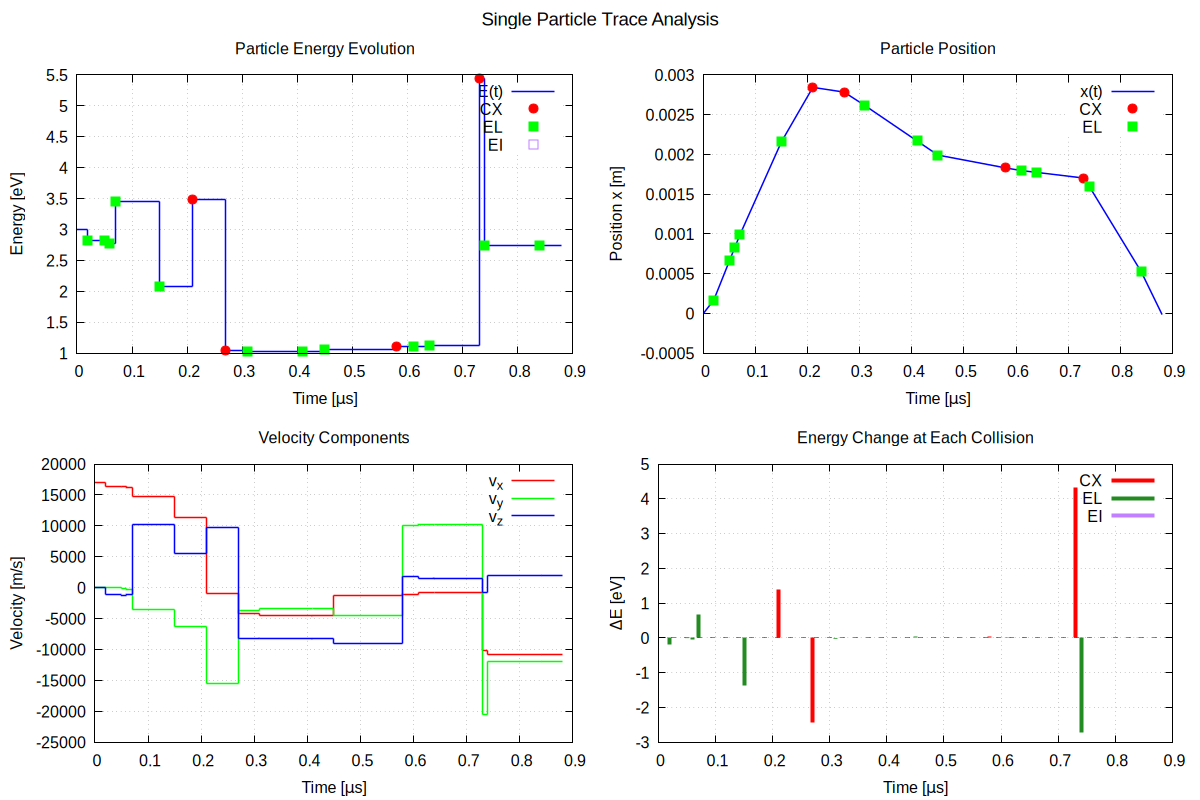

Data behind this chart, as committed beside it:
step, time[s], x[m], vx[m/s], vy[m/s], vz[m/s], E[eV], coll_type, delta_E[eV]
0, 0.000000E+00, 0.000000E+00, 1.695418E+04, 0.000000E+00, 0.000000E+00, 3.000000E+00, 0, 0.000000E+00
2, 2.000000E-08, 1.695418E-04, 1.640281E+04, 1.340383E+01, -1.173442E+03, 2.822418E+00, 2, -1.775822E-01
5, 5.000000E-08, 6.616261E-04, 1.638595E+04, -1.500876E+02, -1.223656E+03, 2.818136E+00, 2, -4.281708E-03
6, 6.000000E-08, 8.254856E-04, 1.628698E+04, -2.796174E+02, -1.085535E+03, 2.781642E+00, 2, -3.649419E-02
7, 7.000000E-08, 9.883554E-04, 1.467662E+04, -3.533789E+03, 1.015282E+04, 3.454275E+00, 2, 6.726332E-01
15, 1.500000E-07, 2.162485E-03, 1.136206E+04, -6.325287E+03, 5.472229E+03, 2.077456E+00, 2, -1.376819E+00
21, 2.100000E-07, 2.844209E-03, -9.976541E+02, -1.545479E+04, 9.684938E+03, 3.482174E+00, 1, 1.404718E+00
27, 2.700000E-07, 2.784350E-03, -4.231127E+03, -3.754522E+03, -8.238150E+03, 1.042282E+00, 1, -2.439893E+00
31, 3.100000E-07, 2.615105E-03, -4.454024E+03, -3.359671E+03, -8.163905E+03, 1.020459E+00, 2, -2.182268E-02
41, 4.100000E-07, 2.169702E-03, -4.440225E+03, -3.422621E+03, -8.143864E+03, 1.020223E+00, 2, -2.357286E-04
45, 4.500000E-07, 1.992093E-03, -1.240083E+03, -4.465537E+03, -8.968684E+03, 1.063679E+00, 2, 4.345524E-02
58, 5.800000E-07, 1.830882E-03, -1.110320E+03, 1.006752E+04, 1.748761E+03, 1.102605E+00, 1, 3.892689E-02
61, 6.100000E-07, 1.797573E-03, -7.799620E+02, 1.020769E+04, 1.433997E+03, 1.115293E+00, 2, 1.268800E-02
64, 6.400000E-07, 1.774174E-03, -7.904211E+02, 1.023340E+04, 1.421522E+03, 1.120578E+00, 2, 5.284716E-03
73, 7.300000E-07, 1.703036E-03, -1.010628E+04, -2.046052E+04, -8.356742E+02, 5.442462E+00, 1, 4.321884E+00
74, 7.400000E-07, 1.601973E-03, -1.077038E+04, -1.193803E+04, 1.951836E+03, 2.737858E+00, 2, -2.704603E+00
84, 8.400000E-07, 5.249351E-04, -1.076845E+04, -1.196757E+04, 1.950518E+03, 2.744741E+00, 2, 6.883052E-03
89, 8.800000E-07, -1.348745E-05, -1.076845E+04, -1.196757E+04, 1.950518E+03, 2.744741E+00, 0, 0.000000E+00
